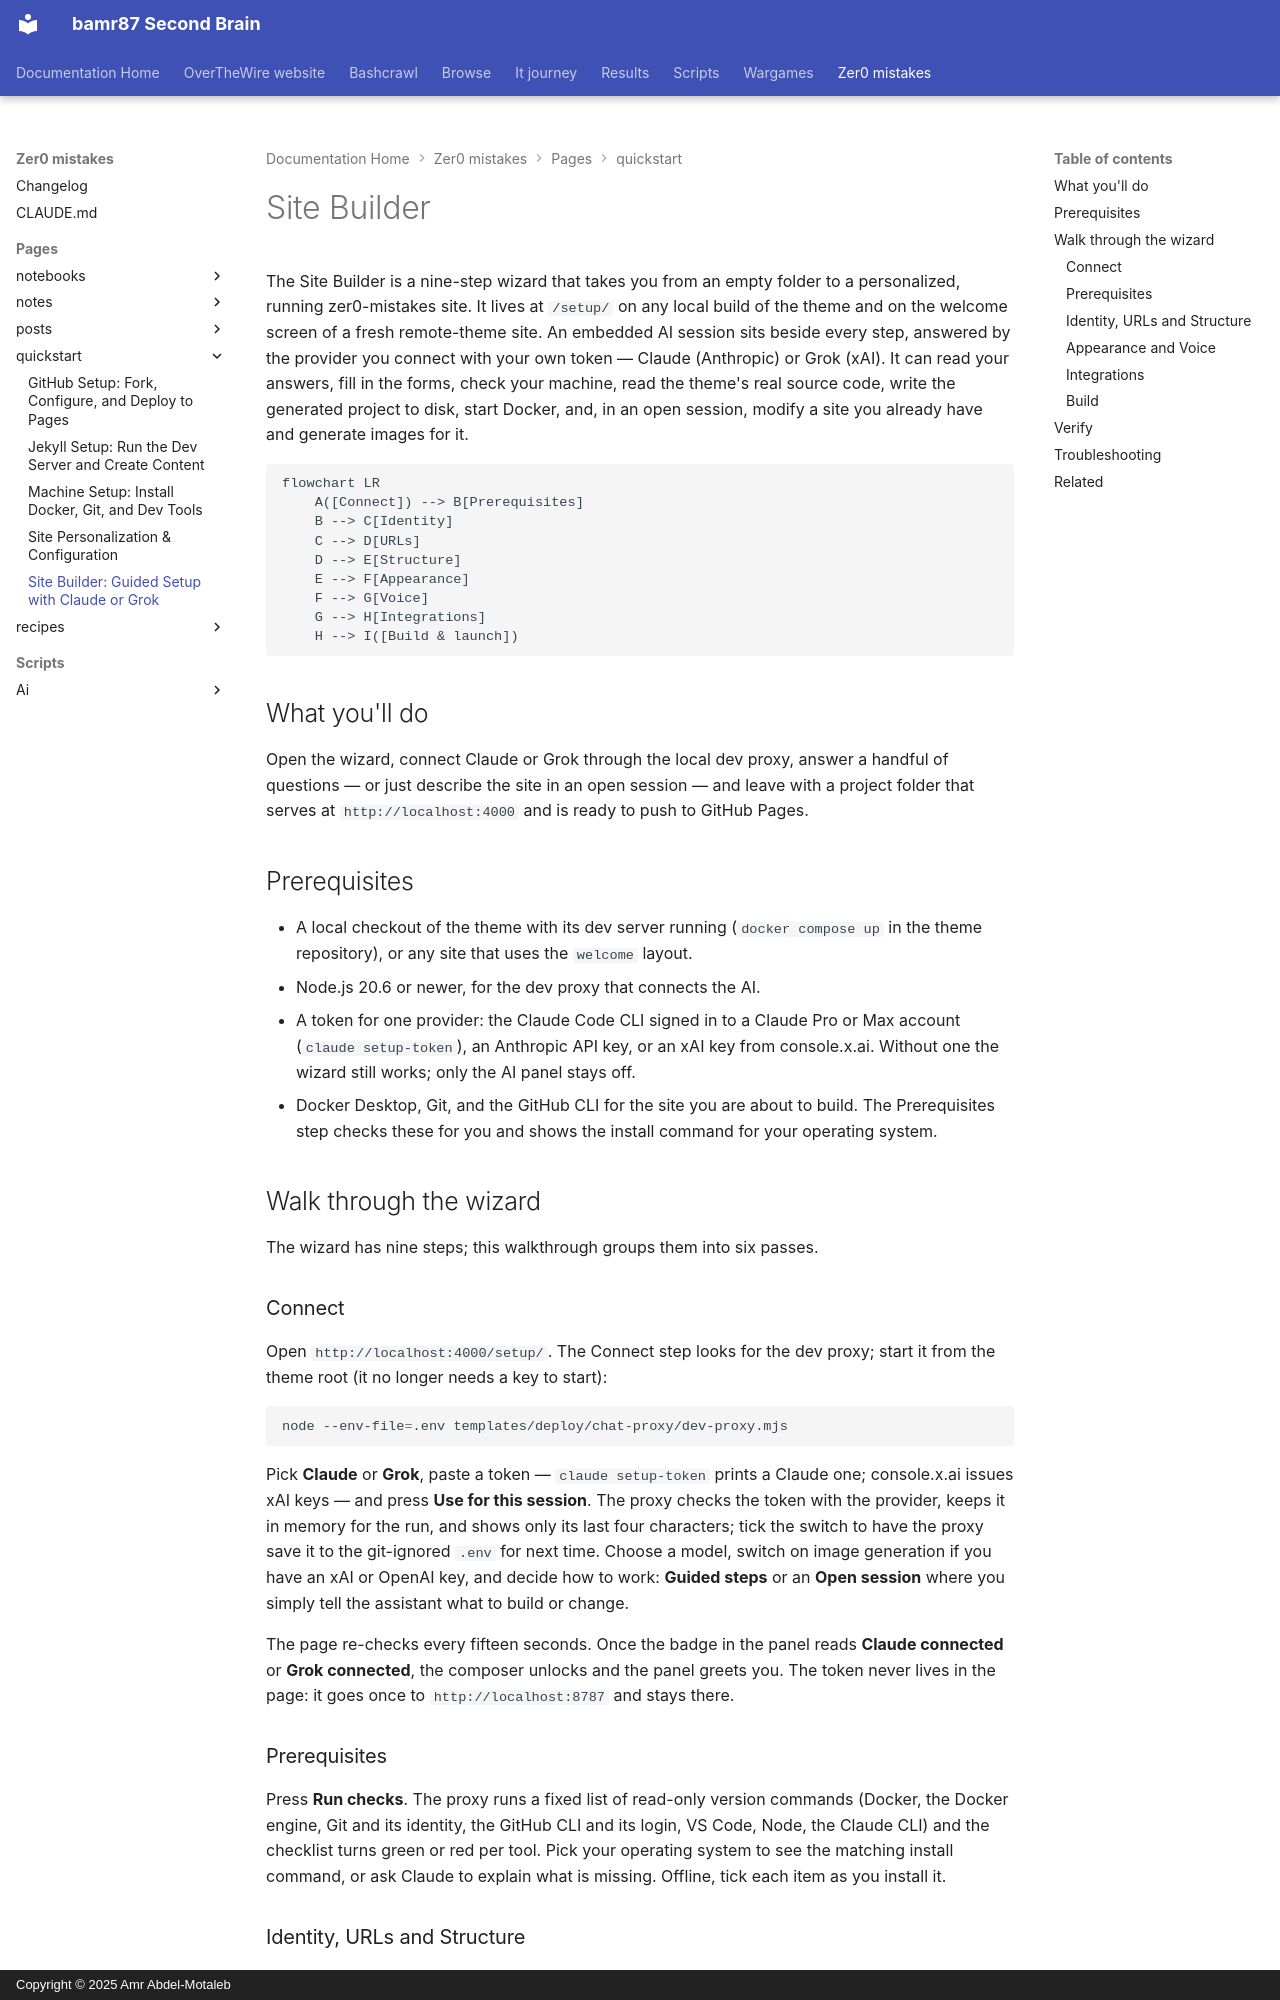

repository: bamr87/README · page: zer0-mistakes/pages/_quickstart/site-builder/index.html · generator: mkdocs · copyright: Copyright © 2025 Amr Abdel-Motaleb

---
author: Zer0-Mistakes Development Team
categories:
- Documentation
- Quick Start
date: 2026-09-05 00:00:00+00:00
description: The Site Builder walks you through nine steps, from prerequisites to
  a running zer0-mistakes site, with Claude or Grok — your own token — checking your
  machine, writing files and starting Docker.
draft: false
keywords:
- jekyll site builder
- guided jekyll setup
- claude code oauth
- xai grok api key
- docker compose
- zer0-mistakes wizard
lastmod: 2026-09-07 00:00:00+00:00
layout: default
mermaid: true
permalink: /quickstart/site-builder/
quickstart:
  next: /quickstart/machine-setup/
  prev: /quickstart/
sidebar:
  nav: quickstart
source_file: pages/_quickstart/site-builder.md
source_repo: bamr87/zer0-mistakes
source_url: https://github.com/bamr87/zer0-mistakes/blob/main/pages/_quickstart/site-builder.md
tags:
- setup
- wizard
- claude
- grok
- docker
- ai-powered
title: 'Site Builder: Guided Setup with Claude or Grok'
---

# Site Builder

The Site Builder is a nine-step wizard that takes you from an empty folder to a personalized, running zer0-mistakes site. It lives at `/setup/` on any local build of the theme and on the welcome screen of a fresh remote-theme site. An embedded AI session sits beside every step, answered by the provider you connect with your own token — Claude (Anthropic) or Grok (xAI). It can read your answers, fill in the forms, check your machine, read the theme's real source code, write the generated project to disk, start Docker, and, in an open session, modify a site you already have and generate images for it.

```mermaid
flowchart LR
    A([Connect]) --> B[Prerequisites]
    B --> C[Identity]
    C --> D[URLs]
    D --> E[Structure]
    E --> F[Appearance]
    F --> G[Voice]
    G --> H[Integrations]
    H --> I([Build & launch])
```

## What you'll do

Open the wizard, connect Claude or Grok through the local dev proxy, answer a handful of questions — or just describe the site in an open session — and leave with a project folder that serves at `http://localhost:4000` and is ready to push to GitHub Pages.

## Prerequisites

- A local checkout of the theme with its dev server running (`docker compose up` in the theme repository), or any site that uses the `welcome` layout.
- Node.js 20.6 or newer, for the dev proxy that connects the AI.
- A token for one provider: the Claude Code CLI signed in to a Claude Pro or Max account (`claude setup-token`), an Anthropic API key, or an xAI key from console.x.ai. Without one the wizard still works; only the AI panel stays off.
- Docker Desktop, Git, and the GitHub CLI for the site you are about to build. The Prerequisites step checks these for you and shows the install command for your operating system.

## Walk through the wizard

The wizard has nine steps; this walkthrough groups them into six passes.

### Connect

Open `http://localhost:4000/setup/`. The Connect step looks for the dev proxy; start it from the theme root (it no longer needs a key to start):

```bash
node --env-file=.env templates/deploy/chat-proxy/dev-proxy.mjs
```

Pick **Claude** or **Grok**, paste a token — `claude setup-token` prints a Claude one; console.x.ai issues xAI keys — and press **Use for this session**. The proxy checks the token with the provider, keeps it in memory for the run, and shows only its last four characters; tick the switch to have the proxy save it to the git-ignored `.env` for next time. Choose a model, switch on image generation if you have an xAI or OpenAI key, and decide how to work: **Guided steps** or an **Open session** where you simply tell the assistant what to build or change.

The page re-checks every fifteen seconds. Once the badge in the panel reads **Claude connected** or **Grok connected**, the composer unlocks and the panel greets you. The token never lives in the page: it goes once to `http://localhost:8787` and stays there.
